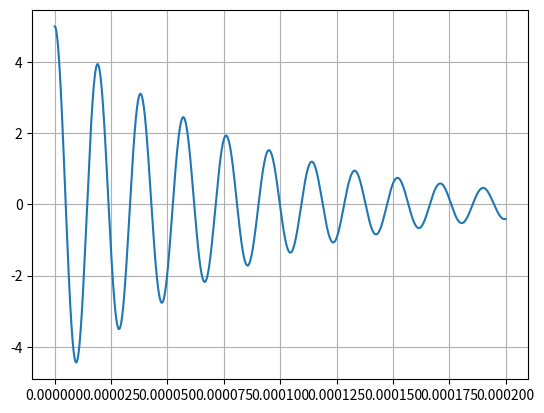

The matplotlib source for this figure: (Note: this script raises an exception after producing the figure.)
import numpy as np
import matplotlib.pyplot as plt
import math

# Values of R, L, C 
R = 25.0 + 30 # ohm
L = 2.2e-3 # henry
C = 4150e-12 # farad

h = 1e-9 # stepsize
tmax = 2e-4 # max time 

size = int(tmax/h)

z = R * np.sqrt(C/L) /2
w_n = 1/np.sqrt(L*C) 
w_d = w_n*np.sqrt(1 - (z * z))

Vc0 = 5

t = np.linspace(0, tmax, size)

Vc = Vc0 * (np.exp(-z*w_n*t)) * (np.cos(w_d*t) + ((w_n*z/w_d)*np.sin(w_d*t)) )

plt.grid(True)
plt.plot(t, Vc)
plt.savefig("../figs/fig2.png")
plt.xlabel("Time (s)")
plt.ylabel("Voltage (Vc)")
plt.show()
